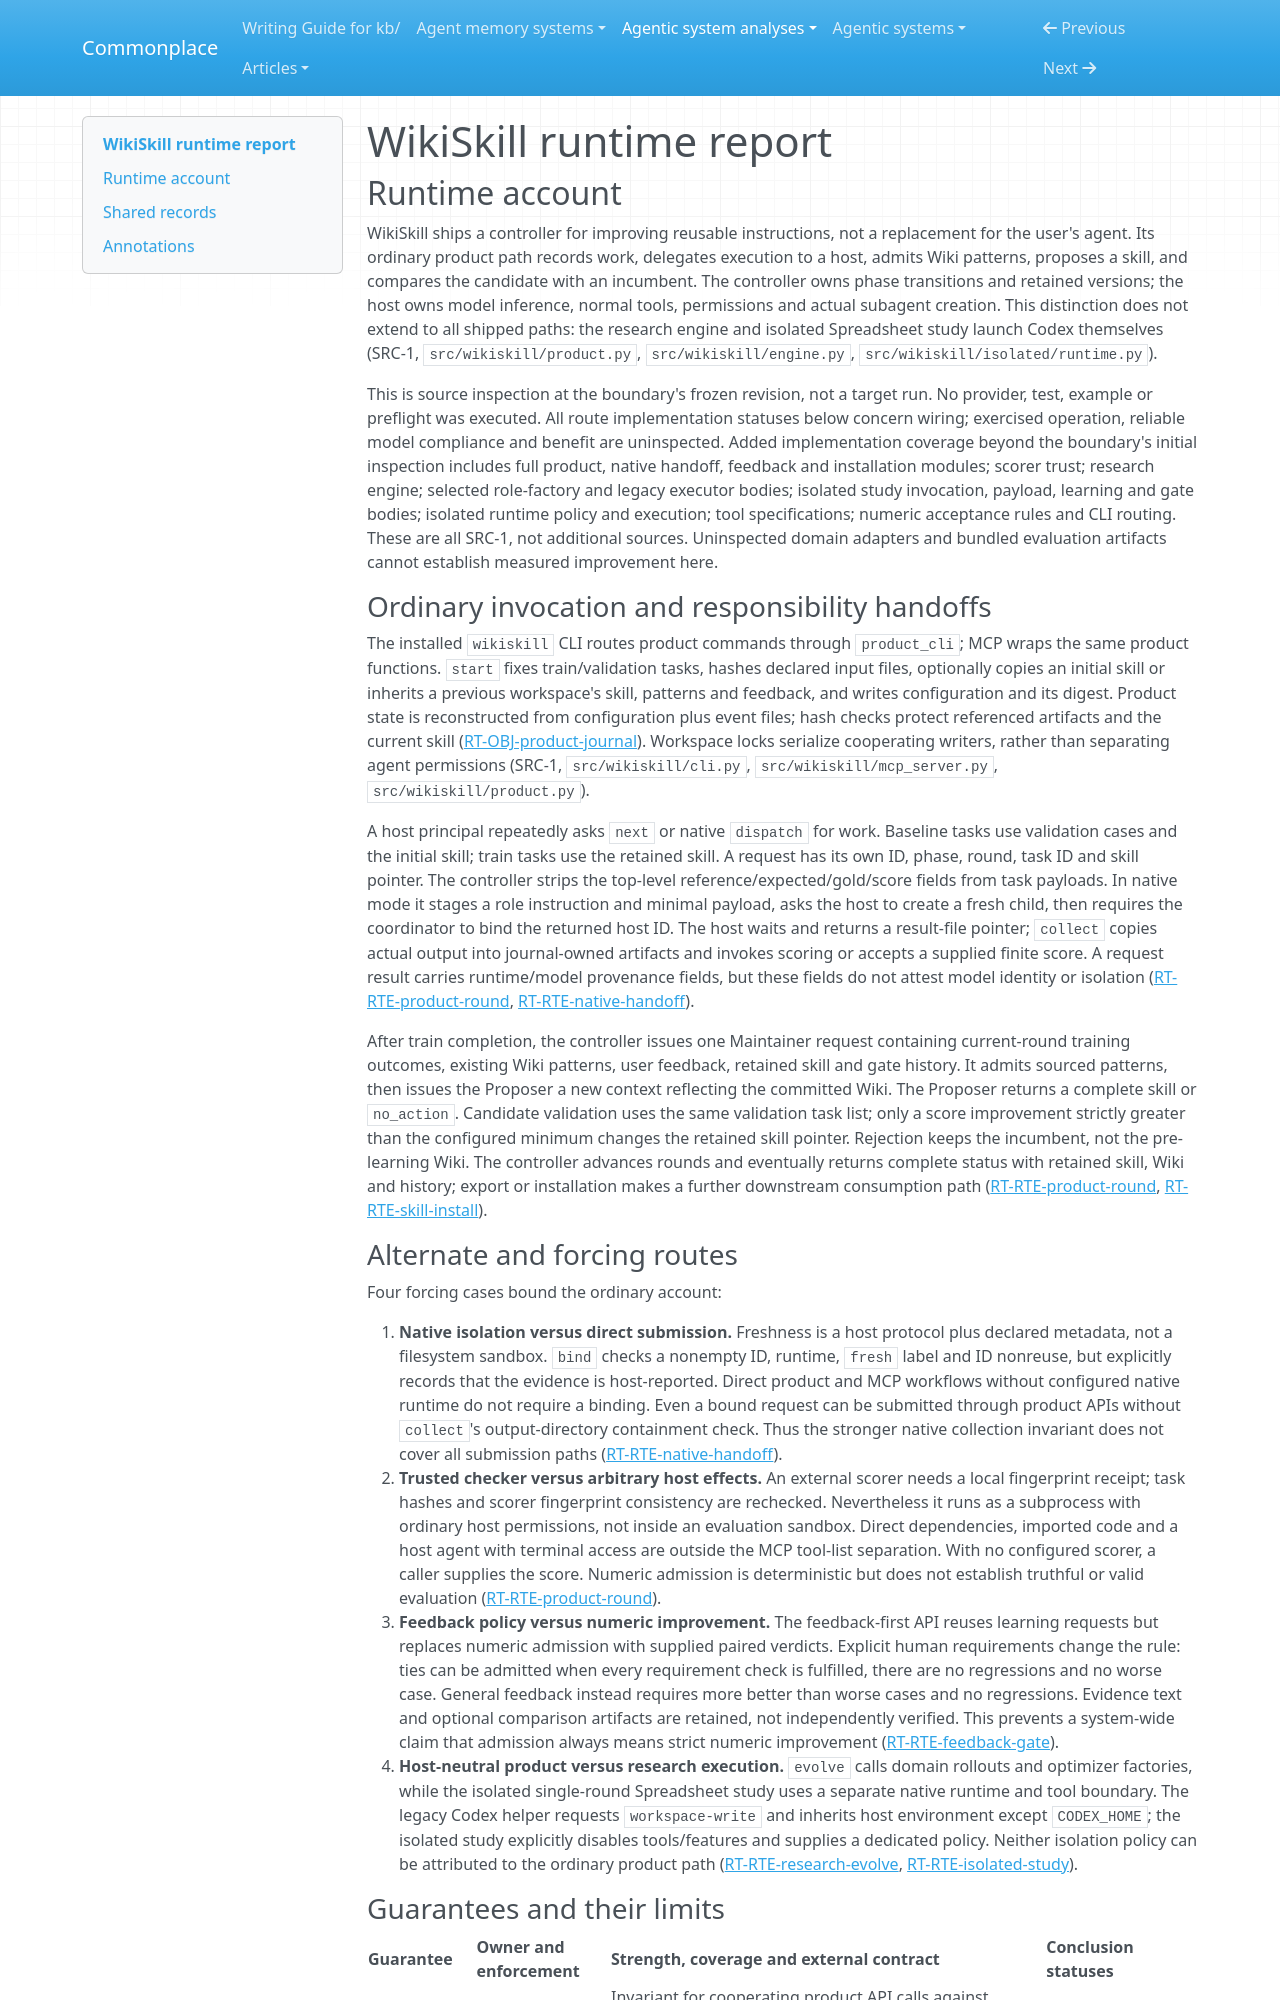

repository: zby/commonplace · page: agentic-system-analyses/retained/wikiskill/runtime/index.html · generator: mkdocs

---
type: agentic-system-analyses/types/agentic-system-runtime-report.md
description: "WikiSkill runtime baseline: host-driven work requests, native handoffs, feedback admission and two research execution paths."
run-id: AAS-2026-10-15-wikiskill-baafad05d35e-01
reviewed-boundary: da6984caca09d5f81b2336cf3067b59c0c18bb1e
---

# WikiSkill runtime report

## Runtime account

WikiSkill ships a controller for improving reusable instructions, not a replacement for the user's agent. Its ordinary product path records work, delegates execution to a host, admits Wiki patterns, proposes a skill, and compares the candidate with an incumbent. The controller owns phase transitions and retained versions; the host owns model inference, normal tools, permissions and actual subagent creation. This distinction does not extend to all shipped paths: the research engine and isolated Spreadsheet study launch Codex themselves (SRC-1, `src/wikiskill/product.py`, `src/wikiskill/engine.py`, `src/wikiskill/isolated/runtime.py`).

This is source inspection at the boundary's frozen revision, not a target run. No provider, test, example or preflight was executed. All route implementation statuses below concern wiring; exercised operation, reliable model compliance and benefit are uninspected. Added implementation coverage beyond the boundary's initial inspection includes full product, native handoff, feedback and installation modules; scorer trust; research engine; selected role-factory and legacy executor bodies; isolated study invocation, payload, learning and gate bodies; isolated runtime policy and execution; tool specifications; numeric acceptance rules and CLI routing. These are all SRC-1, not additional sources. Uninspected domain adapters and bundled evaluation artifacts cannot establish measured improvement here.

### Ordinary invocation and responsibility handoffs

The installed `wikiskill` CLI routes product commands through `product_cli`; MCP wraps the same product functions. `start` fixes train/validation tasks, hashes declared input files, optionally copies an initial skill or inherits a previous workspace's skill, patterns and feedback, and writes configuration and its digest. Product state is reconstructed from configuration plus event files; hash checks protect referenced artifacts and the current skill ([RT-OBJ-product-journal](#rt-obj-product-journal)). Workspace locks serialize cooperating writers, rather than separating agent permissions (SRC-1, `src/wikiskill/cli.py`, `src/wikiskill/mcp_server.py`, `src/wikiskill/product.py`).

A host principal repeatedly asks `next` or native `dispatch` for work. Baseline tasks use validation cases and the initial skill; train tasks use the retained skill. A request has its own ID, phase, round, task ID and skill pointer. The controller strips the top-level reference/expected/gold/score fields from task payloads. In native mode it stages a role instruction and minimal payload, asks the host to create a fresh child, then requires the coordinator to bind the returned host ID. The host waits and returns a result-file pointer; `collect` copies actual output into journal-owned artifacts and invokes scoring or accepts a supplied finite score. A request result carries runtime/model provenance fields, but these fields do not attest model identity or isolation ([RT-RTE-product-round](#rt-rte-product-round), [RT-RTE-native-handoff](#rt-rte-native-handoff)).

After train completion, the controller issues one Maintainer request containing current-round training outcomes, existing Wiki patterns, user feedback, retained skill and gate history. It admits sourced patterns, then issues the Proposer a new context reflecting the committed Wiki. The Proposer returns a complete skill or `no_action`. Candidate validation uses the same validation task list; only a score improvement strictly greater than the configured minimum changes the retained skill pointer. Rejection keeps the incumbent, not the pre-learning Wiki. The controller advances rounds and eventually returns complete status with retained skill, Wiki and history; export or installation makes a further downstream consumption path ([RT-RTE-product-round](#rt-rte-product-round), [RT-RTE-skill-install](#rt-rte-skill-install)).
